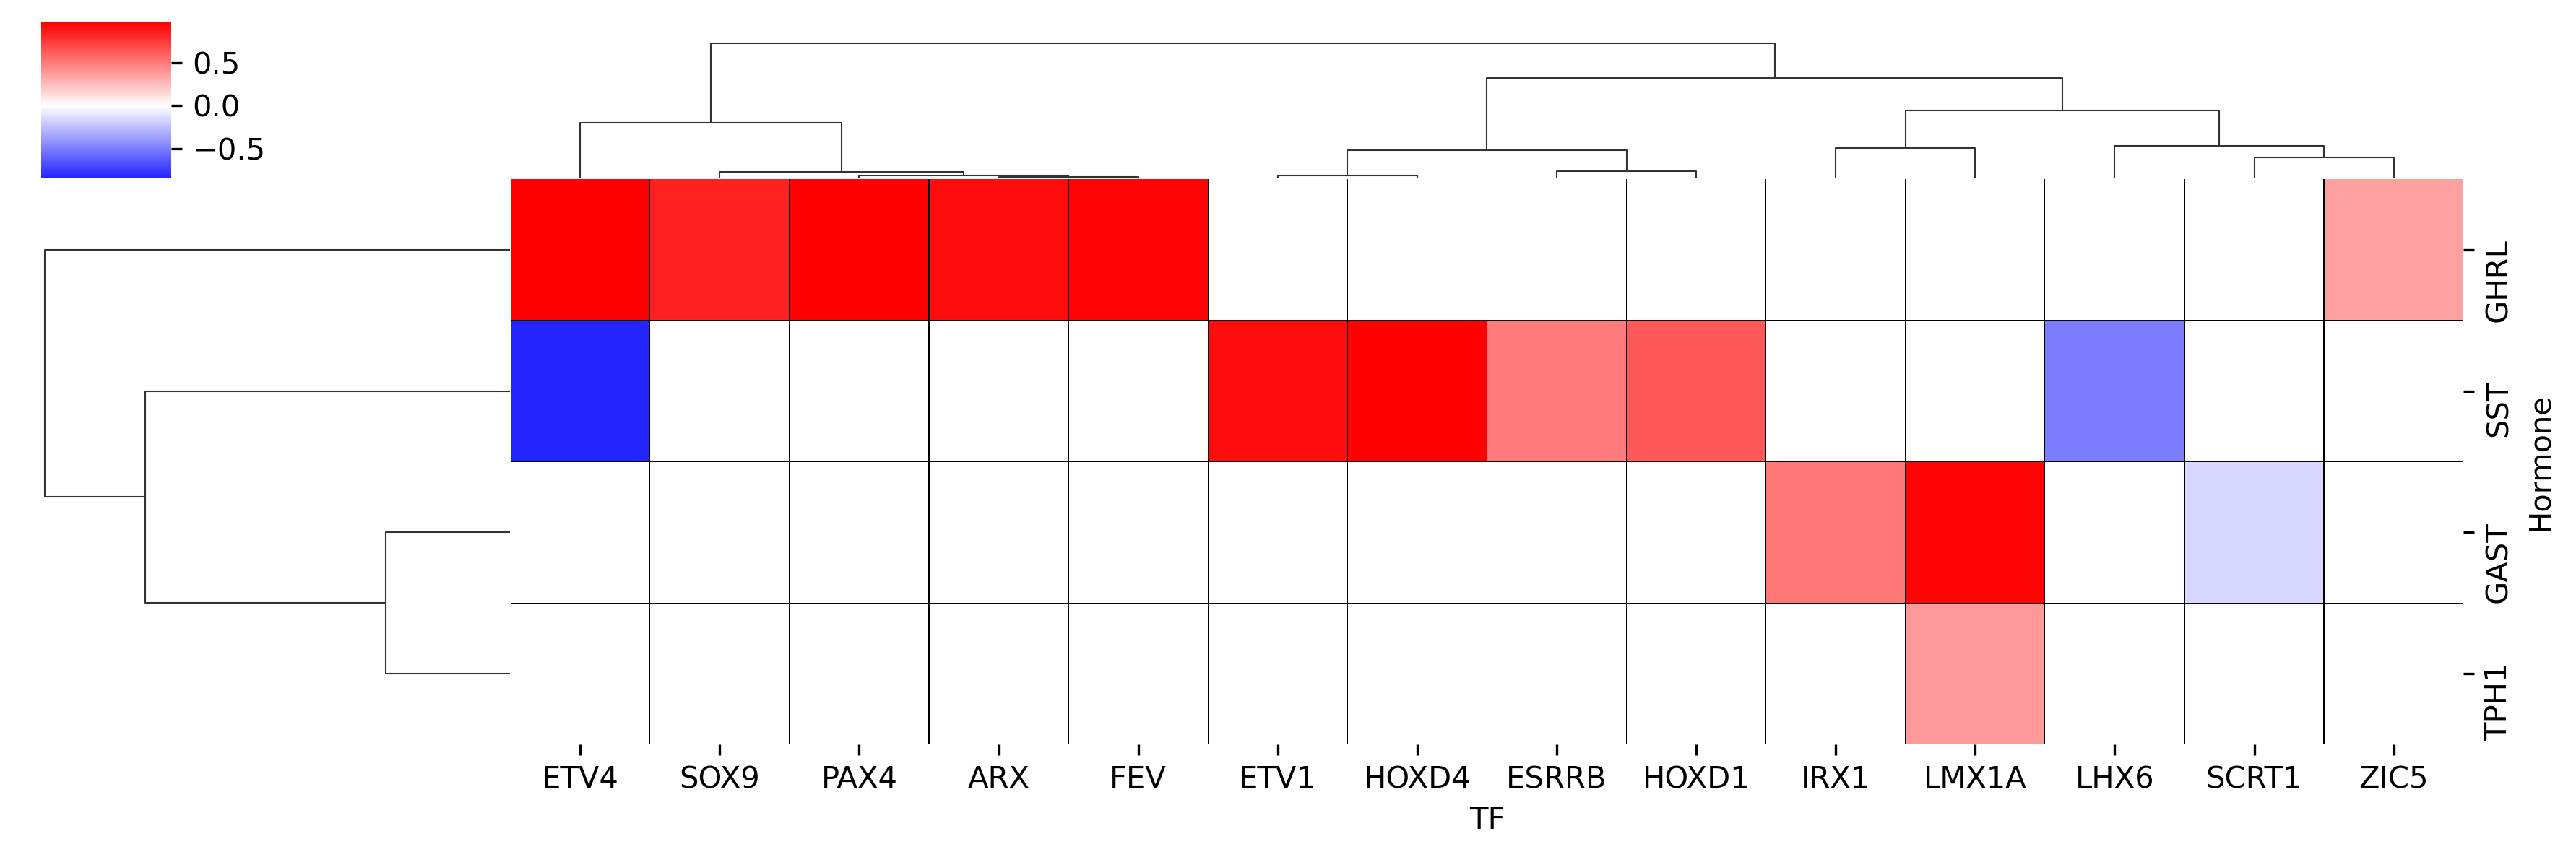

Source data for this figure (header and first rows):
Hormone	ARX	ESRRB	ETV1	ETV4	FEV	HOXD1	HOXD4	IRX1	LHX6	LMX1A	PAX4	SCRT1	SOX9	ZIC5
GAST	0.0	0.0	0.0	0.0	0.0	0.0	0.0	0.5217	0.0	0.9549	0.0	-0.1473	0.0	0.0
GHRL	0.9279	0.0	0.0	0.9827	0.9549	0.0	0.0	0.0	0.0	0.0	0.9827	0.0	0.8508	0.3665
SST	0.0	0.5062	0.9279	-0.8408	0.0	0.6396	0.977	0.0	-0.5025	0.0	0.0	0.0	0.0	0.0
TPH1	0.0	0.0	0.0	0.0	0.0	0.0	0.0	0.0	0.0	0.3886	0.0	0.0	0.0	0.0
